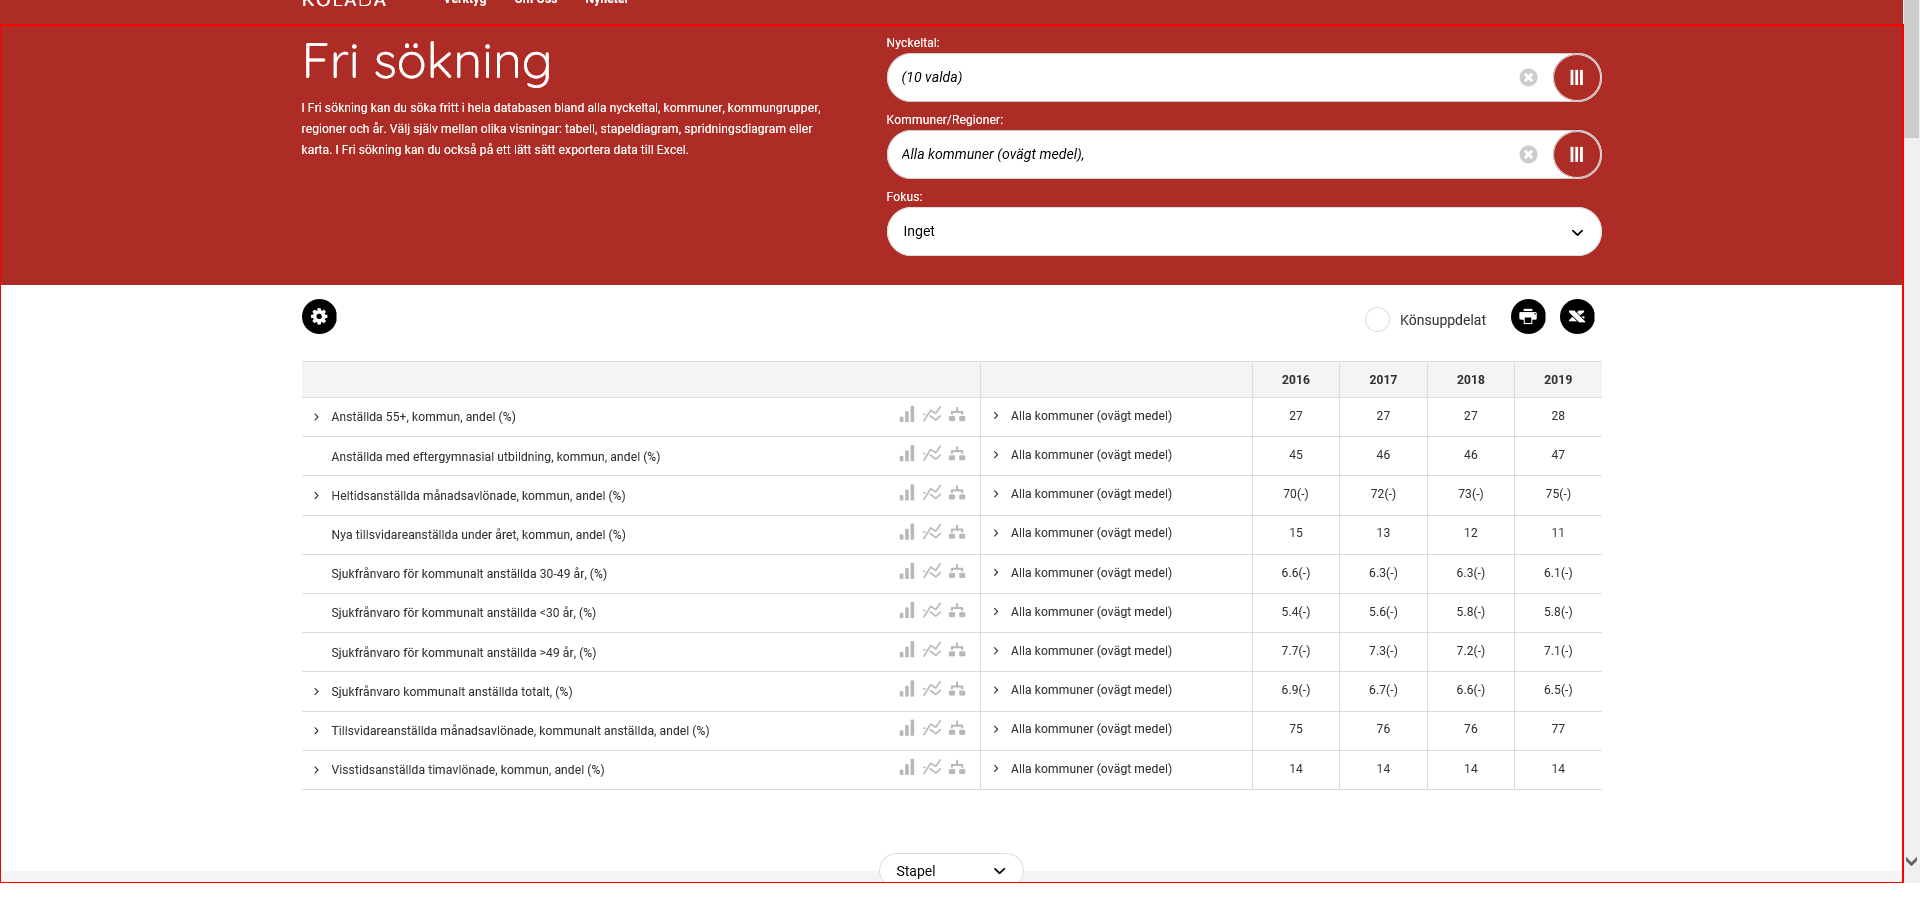
Task: Denna automation har skapats i syfte till att inhämta data från Kolada och direkt kopiera ut det till färdiga tabeller

Skapare: Henry Wang
Workflow: Main

Step 1: Close Application 'SECTION' on the section in window 'Fri sökning - Kolada'
